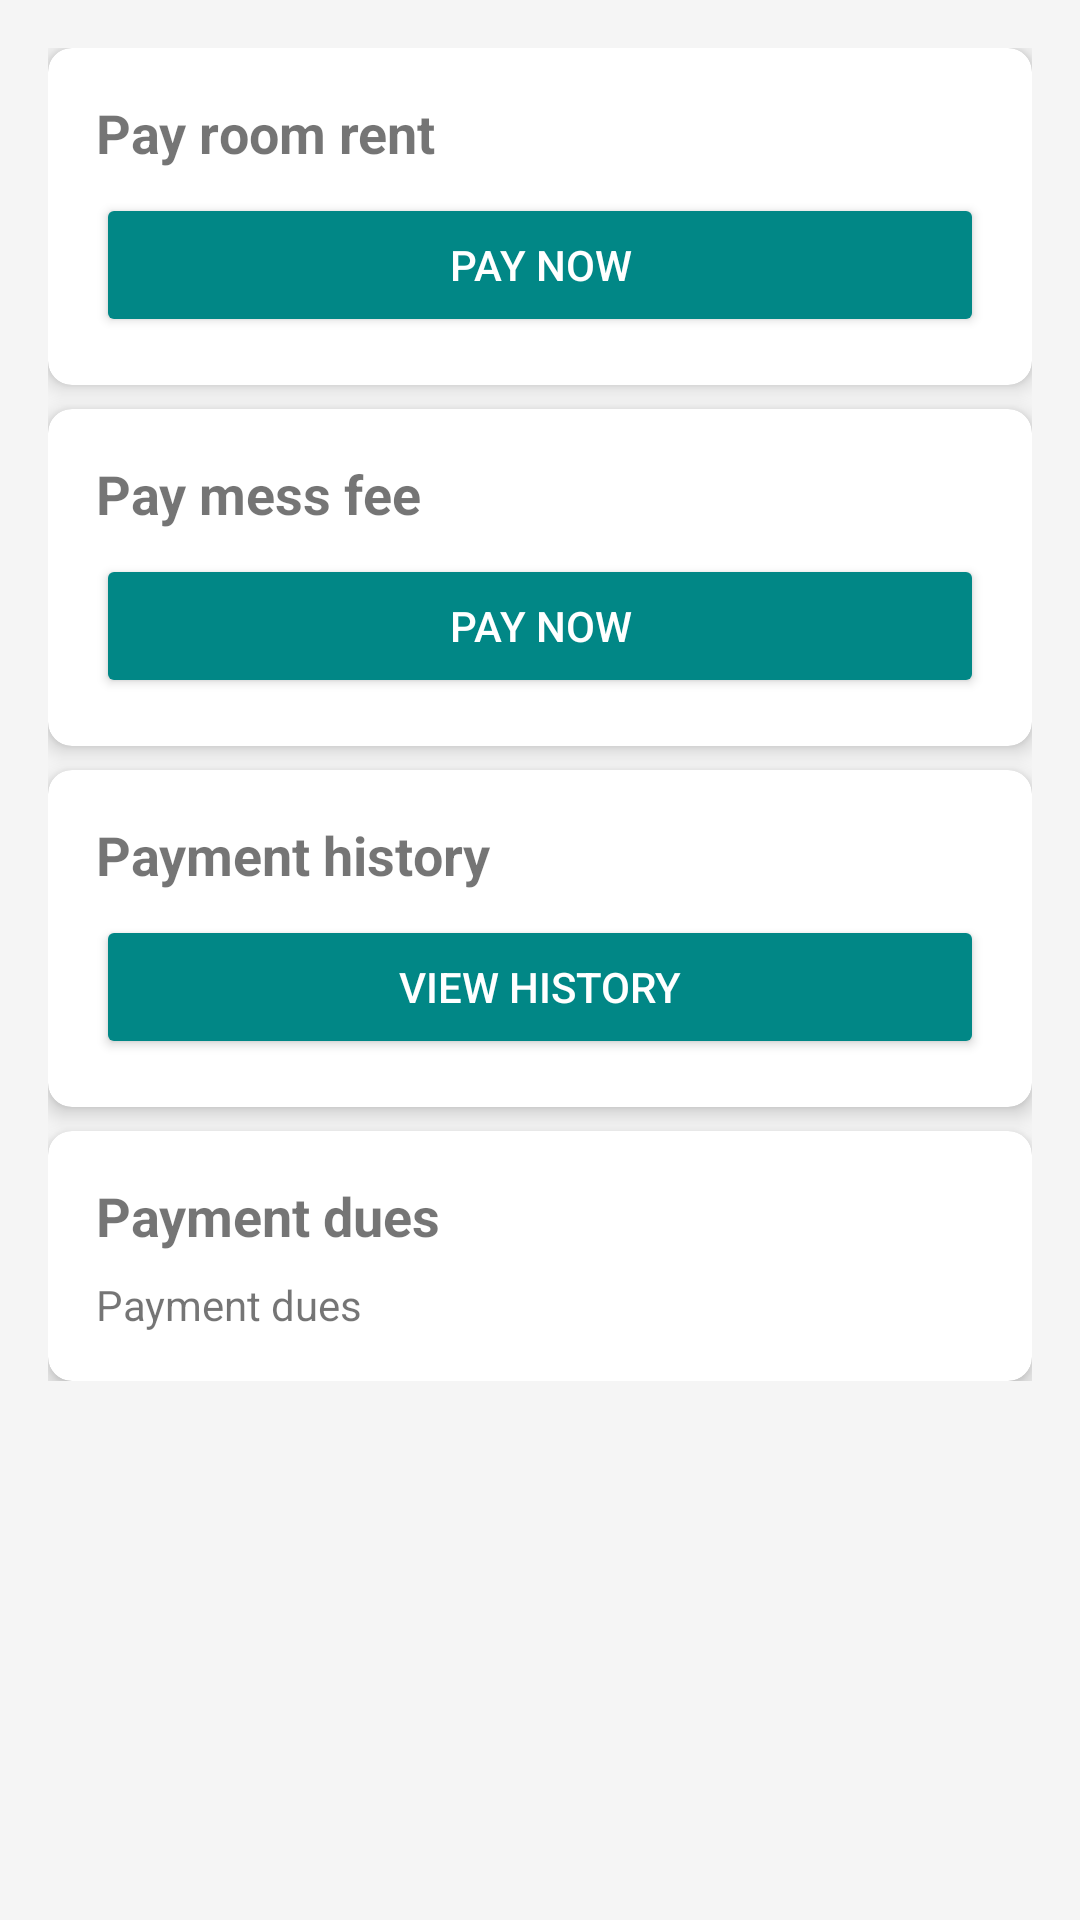

Produce the Android XML layout that renders to this screen, including the resource entries it uses.
<!-- AndroidManifest.xml: application theme Theme.HostelManagementSystem -->
<!-- res/layout/student_dashboard_payment.xml -->
<?xml version="1.0" encoding="utf-8"?>
<ScrollView xmlns:android="http://schemas.android.com/apk/res/android"
    android:layout_width="match_parent"
    android:layout_height="match_parent"
    xmlns:app="http://schemas.android.com/apk/res-auto"
    android:padding="16dp">

    <LinearLayout
        android:layout_width="match_parent"
        android:layout_height="wrap_content"
        android:orientation="vertical">

        <com.google.android.material.card.MaterialCardView
            android:layout_width="match_parent"
            android:layout_height="wrap_content"
            android:layout_marginBottom="8dp"
            app:cardCornerRadius="8dp"
            app:cardElevation="4dp">

            <LinearLayout
                android:layout_width="match_parent"
                android:layout_height="wrap_content"
                android:orientation="vertical"
                android:padding="16dp">

                <TextView
                    android:id="@+id/pay_room_rent_title"
                    android:layout_width="match_parent"
                    android:layout_height="wrap_content"
                    android:text="@string/pay_room_rent"
                    android:textStyle="bold"
                    android:textSize="18sp"
                    android:layout_marginBottom="8dp"/>

                <Button
                    android:id="@+id/pay_room_rent_button"
                    android:layout_width="match_parent"
                    android:layout_height="wrap_content"
                    android:text="@string/pay_now"
                    android:backgroundTint="@color/teal_700"
                    android:textColor="@android:color/white"/>
            </LinearLayout>
        </com.google.android.material.card.MaterialCardView>

        
        <com.google.android.material.card.MaterialCardView
            android:layout_width="match_parent"
            android:layout_height="wrap_content"
            android:layout_marginBottom="8dp"
            app:cardCornerRadius="8dp"
            app:cardElevation="4dp">

            <LinearLayout
                android:layout_width="match_parent"
                android:layout_height="wrap_content"
                android:orientation="vertical"
                android:padding="16dp">

                <TextView
                    android:id="@+id/pay_mess_fee_title"
                    android:layout_width="match_parent"
                    android:layout_height="wrap_content"
                    android:text="@string/pay_mess_fee"
                    android:textStyle="bold"
                    android:textSize="18sp"
                    android:layout_marginBottom="8dp"/>

                <Button
                    android:id="@+id/pay_mess_fee_button"
                    android:layout_width="match_parent"
                    android:layout_height="wrap_content"
                    android:text="@string/pay_now"
                    android:backgroundTint="@color/teal_700"
                    android:textColor="@android:color/white"/>
            </LinearLayout>
        </com.google.android.material.card.MaterialCardView>

        
        <com.google.android.material.card.MaterialCardView
            android:layout_width="match_parent"
            android:layout_height="wrap_content"
            android:layout_marginBottom="8dp"
            app:cardCornerRadius="8dp"
            app:cardElevation="4dp">

            <LinearLayout
                android:layout_width="match_parent"
                android:layout_height="wrap_content"
                android:orientation="vertical"
                android:padding="16dp">

                <TextView
                    android:id="@+id/payment_history_title"
                    android:layout_width="match_parent"
                    android:layout_height="wrap_content"
                    android:text="@string/payment_history"
                    android:textStyle="bold"
                    android:textSize="18sp"
                    android:layout_marginBottom="8dp"/>

                <Button
                    android:id="@+id/view_payment_history_button"
                    android:layout_width="match_parent"
                    android:layout_height="wrap_content"
                    android:text="@string/view_history"
                    android:backgroundTint="@color/teal_700"
                    android:textColor="@android:color/white"/>
            </LinearLayout>
        </com.google.android.material.card.MaterialCardView>


        <com.google.android.material.card.MaterialCardView
            android:layout_width="match_parent"
            android:layout_height="wrap_content"
            app:cardCornerRadius="8dp"
            app:cardElevation="4dp">

            <LinearLayout
                android:layout_width="match_parent"
                android:layout_height="wrap_content"
                android:orientation="vertical"
                android:padding="16dp">

                <TextView
                    android:id="@+id/payment_dues_title"
                    android:layout_width="match_parent"
                    android:layout_height="wrap_content"
                    android:text="@string/payment_dues"
                    android:textStyle="bold"
                    android:textSize="18sp"
                    android:layout_marginBottom="8dp"/>

                <TextView
                    android:id="@+id/payment_dues_details"
                    android:layout_width="match_parent"
                    android:layout_height="wrap_content"
                    android:text="@string/payment_dues"
                    android:textSize="14sp"/>
            </LinearLayout>
        </com.google.android.material.card.MaterialCardView>
    </LinearLayout>
</ScrollView>
<!-- resources referenced by this layout -->
<resources>
  <string name="pay_mess_fee">Pay mess fee</string>
  <string name="pay_now">Pay now</string>
  <string name="pay_room_rent">Pay room rent</string>
  <string name="payment_dues">Payment dues</string>
  <string name="payment_history">Payment history</string>
  <string name="view_history">View history</string>
  <style name="Theme.HostelManagementSystem" parent="Theme.MaterialComponents.Light.NoActionBar">
          
          <item name="colorPrimary">@color/primaryColor</item>
          <item name="colorPrimaryVariant">@color/primaryColorVariant</item>
          <item name="colorOnPrimary">@color/onPrimary</item>
  
          
          <item name="colorSecondary">@color/secondaryColor</item>
          <item name="colorOnSecondary">@color/onSecondary</item>
  
          
          <item name="android:colorBackground">@color/backgroundColor</item>
          <item name="colorSurface">@color/surfaceColor</item>
          <item name="colorOnSurface">@color/onSurface</item>
  
          
          <item name="colorError">@color/errorColor</item>
          <item name="colorOnError">@color/onError</item>
  
          
          <item name="android:textColorPrimary">@color/textPrimary</item>
          <item name="android:textColorSecondary">@color/textSecondary</item>
  
  
          
          <item name="android:statusBarColor">@color/primaryColorVariant</item>
          <item name="android:navigationBarColor">@color/backgroundColor</item>
      </style>
  <color name="primaryColor">#4169E1</color>
  <color name="primaryColorVariant">#274BDB</color>
  <color name="onPrimary">#FFFFFF</color>
  <color name="secondaryColor">#43A047</color>
  <color name="onSecondary">#FFFFFF</color>
  <color name="backgroundColor">#F5F5F5</color>
  <color name="surfaceColor">#FFFFFF</color>
  <color name="onSurface">#212121</color>
  <color name="errorColor">#D32F2F</color>
  <color name="onError">#FFFFFF</color>
  <color name="textPrimary">#212121</color>
  <color name="textSecondary">#757575</color>
  <!-- not gathered from this repository: default colours our renderer supplied (Android Studio template values) -->
  <color name="teal_700">#FF018786</color>
</resources>
